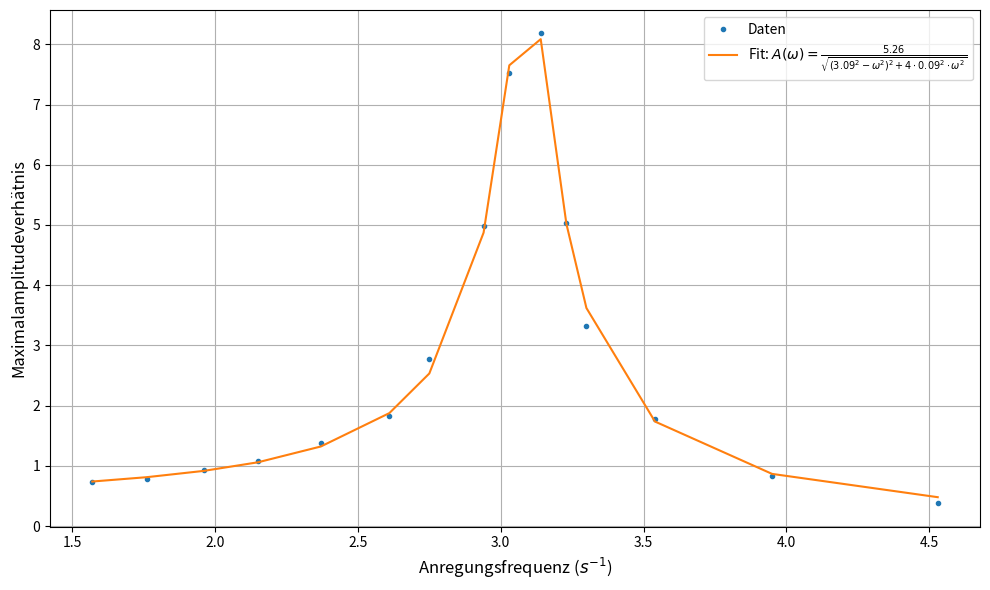

Here is the Python script that generated this plot:
import pandas as pd
import matplotlib.pyplot as plt
import numpy as np
from scipy.optimize import curve_fit

# x und y-Daten
import numpy as np

x = np.array([1.57, 1.76, 1.96, 2.15, 2.37, 2.61, 2.75, 2.94, 3.03, 3.14, 3.23, 3.30, 3.54, 3.95, 4.53], dtype=float)
rawy = np.array([0.95, 1, 1.15, 1.3, 1.6, 2.05, 3, 5.2, 7.75, 8.4, 5.25, 3.55, 2, 1.05, 0.6], dtype=float)
y = rawy - 0.22

def model(x, A, B, C):
    return A / np.sqrt((B**2 - x**2)**2 + 4 * C**2 * x**2)
A0 = max(y) * (9.67)  # A hängt vom Skalierungsfaktor ab
B0 = x[np.argmax(y)]  # Peak-Lage als Näherung für Resonanz
C0 = 0.18  # Dämpfung

try:
    params, cov = curve_fit(model, x, y, p0=[A0, B0, C0], maxfev=10000)
    A, B, C = params
    perr = np.sqrt(np.diag(cov))

    print(f"Fit-Parameter:")
    print(f"A = {A:.4e} ± {perr[0]:.4e}")
    print(f"B = {B:.4f} ± {perr[1]:.4f}")
    print(f"C = {C:.4f} ± {perr[2]:.4f}")

except RuntimeError as e:
    print(f"Fehler beim Fitten: {e}")
    exit()

plt.figure(figsize=(10, 6))

plt.plot(x, y, 'o', markersize=3, label="Daten")

# Plot der Fit-Kurve
plt.plot(x, model(x, *params), '-', label=fr"Fit: $A(\omega) = \frac{{{A:.2f}}}{{\sqrt{{({B:.2f}^2 - \omega^2)^2 + 4 \cdot {C:.2f}^2 \cdot \omega^2}}}}$")

# Achsenbeschriftungen und Titel
plt.xlabel("Anregungsfrequenz ($s^{-1}$)", fontsize=12)
plt.ylabel("Maximalamplitudeverhätnis", fontsize=12)

# Gitter und Legende
plt.grid(True)
plt.legend(fontsize=10)

# Layout anpassen und Plot anzeigen
plt.tight_layout()
plt.show()